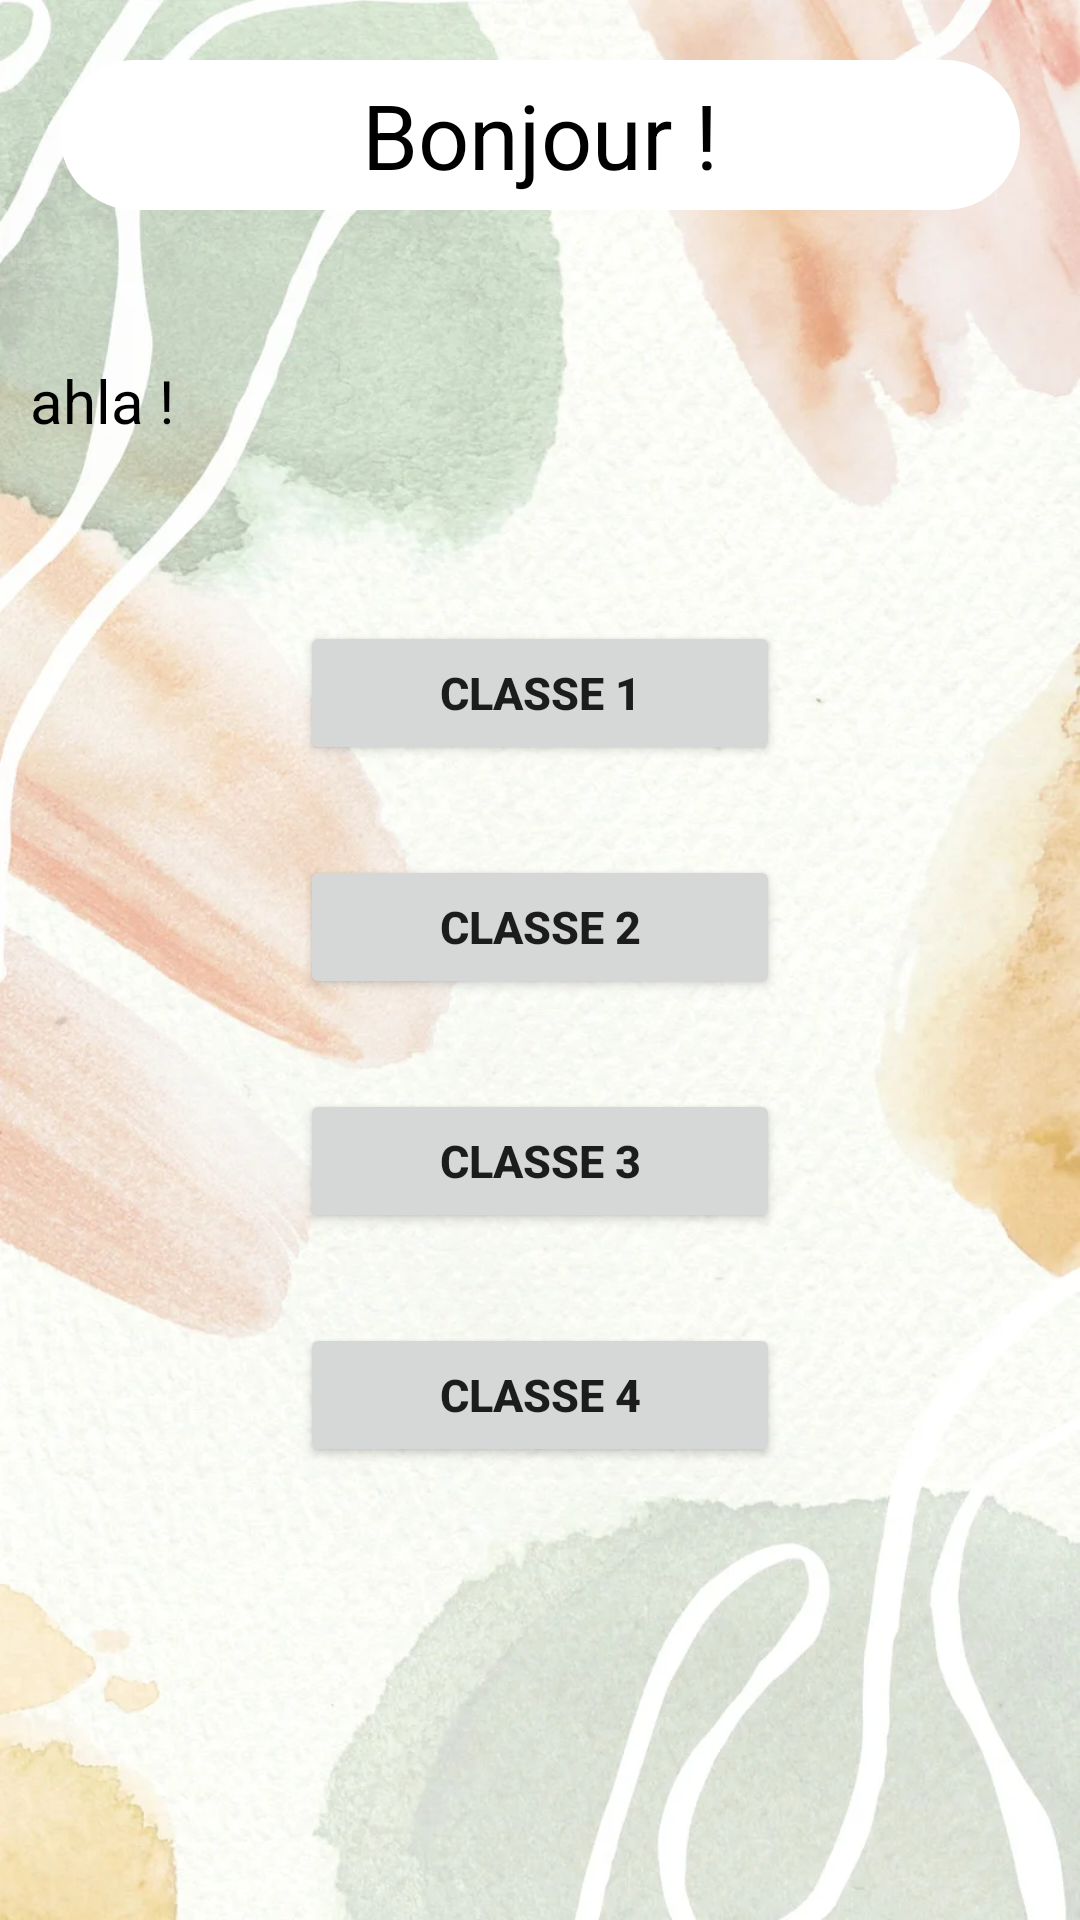

Here is an Android app screen rendered from its layout file. Give the layout XML and the strings, colors and styles it references.
<!-- AndroidManifest.xml: application theme Theme.IClasse -->
<!-- res/layout/enseignant_accueil.xml -->
<?xml version="1.0" encoding="utf-8"?>
<LinearLayout xmlns:android="http://schemas.android.com/apk/res/android"
    xmlns:tools="http://schemas.android.com/tools"
    android:id="@+id/linearLayout"
    android:layout_width="match_parent"
    android:layout_height="match_parent"
    android:background="@drawable/background"
    tools:context=".view.AccueilEnseignant"
    android:orientation="vertical">

    <TextView
        android:id="@+id/txtNomEnseignant"
        android:layout_width="match_parent"
        android:layout_height="50dp"
        android:layout_marginTop="20dp"
        android:layout_marginStart="20dp"
        android:layout_marginEnd="20dp"
        android:layout_marginBottom="50dp"
        android:text="Bonjour !"
        android:gravity="center"
        android:textColor="@color/black"
        android:textSize="30sp"
        android:background="@drawable/custom_table_white"/>

    <TextView
        android:id="@+id/txtPrenomEnseignant"
        android:layout_width="match_parent"
        android:layout_height="wrap_content"
        android:layout_marginStart="10dp"
        android:text="ahla !"
        android:textColor="@color/black"
        android:textSize="20sp" />

    <Button android:id="@+id/btnClasse1"
        android:layout_marginStart="100dp"
        android:layout_marginEnd="100dp"
        android:layout_width="match_parent"
        android:layout_height="wrap_content"
        android:layout_marginTop="60dp"
        android:layout_gravity="center"
        android:text="Classe 1"
        android:textSize="15sp"
        android:textStyle="bold"
        />

    <Button android:id="@+id/btnClasse2"
        android:layout_marginStart="100dp"
        android:layout_marginEnd="100dp"
        android:layout_width="match_parent"
        android:layout_height="wrap_content"
        android:layout_marginTop="30dp"
        android:layout_gravity="center"
        android:text="Classe 2"
        android:textSize="15sp"
        android:textStyle="bold"
        />

    <Button android:id="@+id/btnClasse3"
        android:layout_marginStart="100dp"
        android:layout_marginEnd="100dp"
        android:layout_width="match_parent"
        android:layout_height="wrap_content"
        android:layout_marginTop="30dp"
        android:layout_gravity="center"
        android:text="Classe 3"
        android:textSize="15sp"
        android:textStyle="bold"
        />

    <Button android:id="@+id/btnClasse4"
        android:layout_marginStart="100dp"
        android:layout_marginEnd="100dp"
        android:layout_width="match_parent"
        android:layout_height="wrap_content"
        android:layout_marginTop="30dp"
        android:layout_gravity="center"
        android:text="Classe 4"
        android:textSize="15sp"
        android:textStyle="bold"
        />


</LinearLayout>
<!-- resources referenced by this layout -->
<resources>
  <color name="black">#FF000000</color>
  <!-- drawable background: jpg bitmap (drawable, 98658 bytes) -->
  <!-- drawable custom_table_white (drawable) -->
  <?xml version="1.0" encoding="utf-8"?>
  <shape xmlns:android="http://schemas.android.com/apk/res/android"
      android:shape="rectangle">
      <corners   android:radius="1000dp"/>
      <solid android:color="@color/white"/>
  
  </shape>
  <style name="Theme.IClasse" parent="Theme.MaterialComponents.DayNight.DarkActionBar">
          
          <item name="colorPrimary">@color/purple_500</item>
          <item name="colorPrimaryVariant">@color/purple_700</item>
          <item name="colorOnPrimary">@color/white</item>
          
          <item name="colorSecondary">@color/teal_200</item>
          <item name="colorSecondaryVariant">@color/teal_700</item>
          <item name="colorOnSecondary">@color/black</item>
          
          <item name="android:statusBarColor" tools:targetApi="l">?attr/colorPrimaryVariant</item>
          
      </style>
  <color name="white">#FFFFFFFF</color>
  <color name="purple_500">#FF6200EE</color>
  <color name="purple_700">#FF3700B3</color>
  <color name="teal_200">#FF03DAC5</color>
  <color name="teal_700">#FF018786</color>
</resources>
